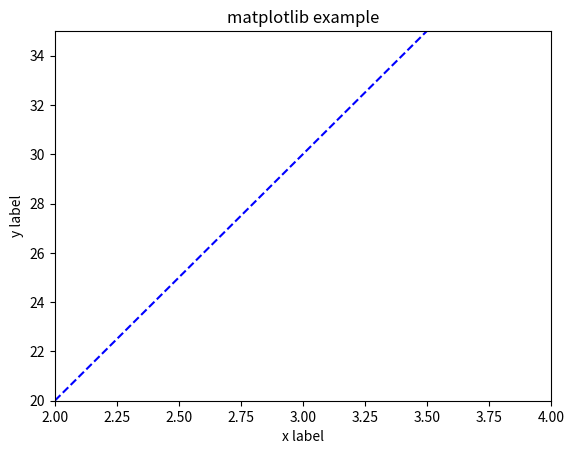

Reproduce this figure in Python.
# -*- coding: utf-8 -*-

from matplotlib import pyplot as plt

x = list(range(1,6))
y = list(range(10,51,10))

plt.title('matplotlib example')

plt.xlabel('x label')
plt.ylabel('y label')

plt.plot(x, y, 'b--')

# 그래프의 구간 확대 및 축소 방법
# xlim, ylim 함수를 사용
# xlim(x축의 최소값, x축의 최대값)
# ylim(y축의 최소값, y축의 최대값)
plt.xlim(2,4)
plt.ylim(20, 35)

plt.show()


























